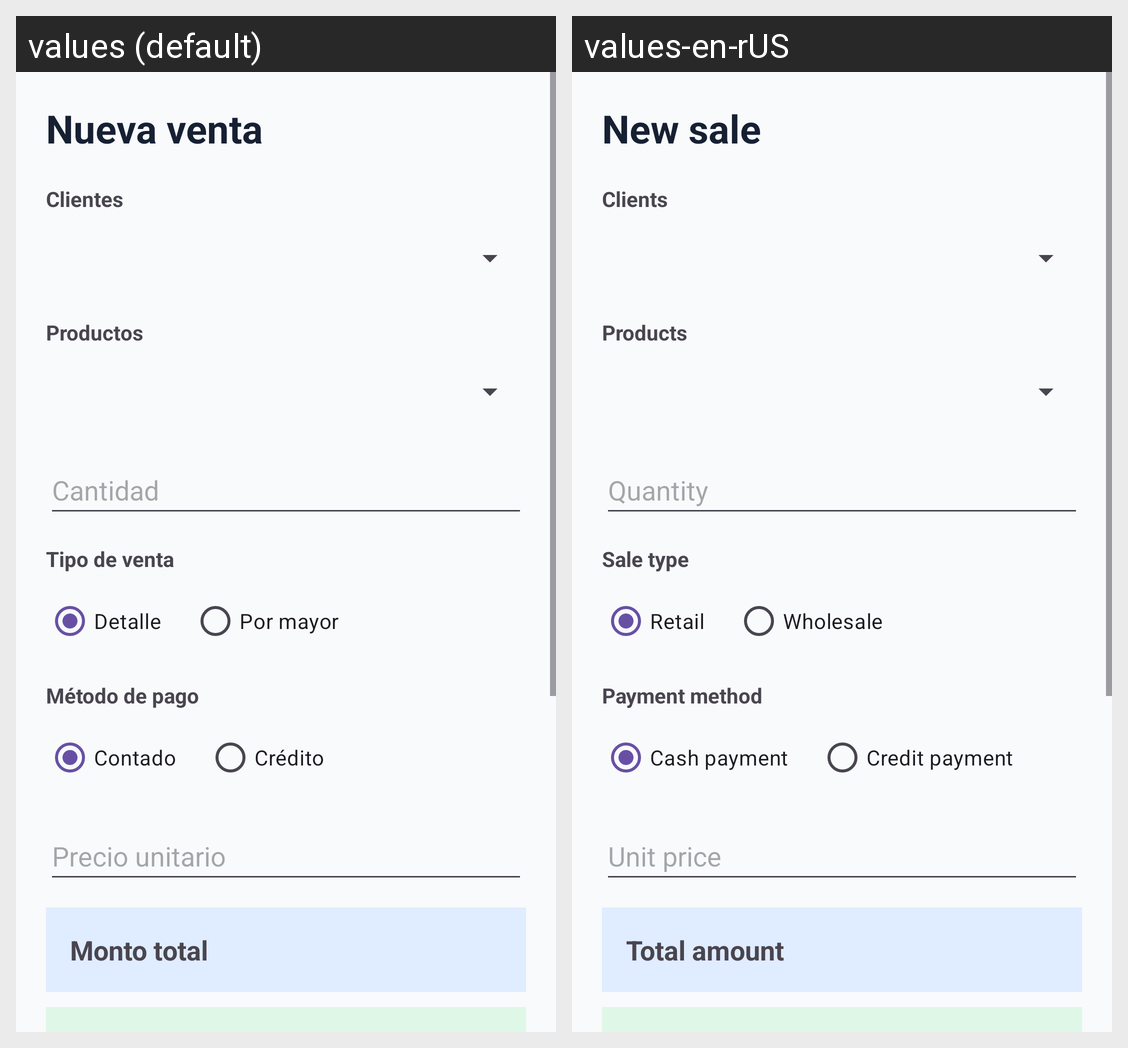

Translations of the strings shown on this Android screen, per locale in the grid:
Android screen res/layout/activity_sale.xml rendered under 2 locales, left to right: values (default), values-en-rUS. Device: Nexus 5 (rendered at 1080×1920; each locale shown at half size, 540×960, under a caption strip naming it); theme Theme.DeritzStore.
Strings drawn on this screen, with the default value and each locale's value (text and hints the layout hard-codes, and strings that could not be matched under every locale, appear in the picture but are not listed):

new_sale
  values: Nueva venta
  values-en-rUS: New sale

clients
  values: Clientes
  values-en-rUS: Clients

products
  values: Productos
  values-en-rUS: Products

quantity
  values: Cantidad
  values-en-rUS: Quantity

sale_type
  values: Tipo de venta
  values-en-rUS: Sale type

retail
  values: Detalle
  values-en-rUS: Retail

wholesale
  values: Por mayor
  values-en-rUS: Wholesale

payment_method
  values: Método de pago
  values-en-rUS: Payment method

cash_payment
  values: Contado
  values-en-rUS: Cash payment

credit_payment
  values: Crédito
  values-en-rUS: Credit payment

unit_price
  values: Precio unitario
  values-en-rUS: Unit price

total_amount
  values: Monto total
  values-en-rUS: Total amount
